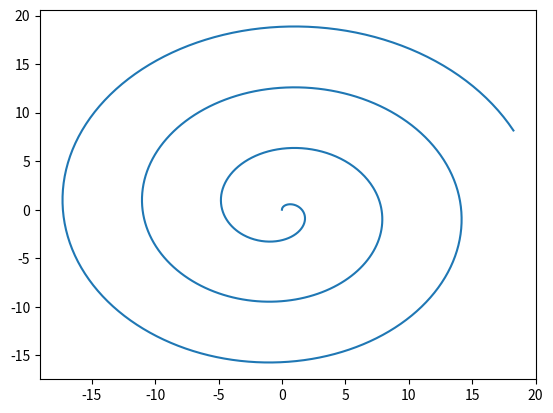

Here is the Python script that generated this plot:
%matplotlib inline
import matplotlib.pyplot as plt
import numpy as np

line_to_draw = 'spiral'

x = np.linspace(0, 20, 1000)

if line_to_draw == 'straight':
    gradient = 1
    plt.plot(x, gradient * x)
elif line_to_draw == 'spiral':
    plt.plot(x * np.sin(x), x * np.cos(x))

plt.savefig(f'{line_to_draw}.png')
plt.show()

